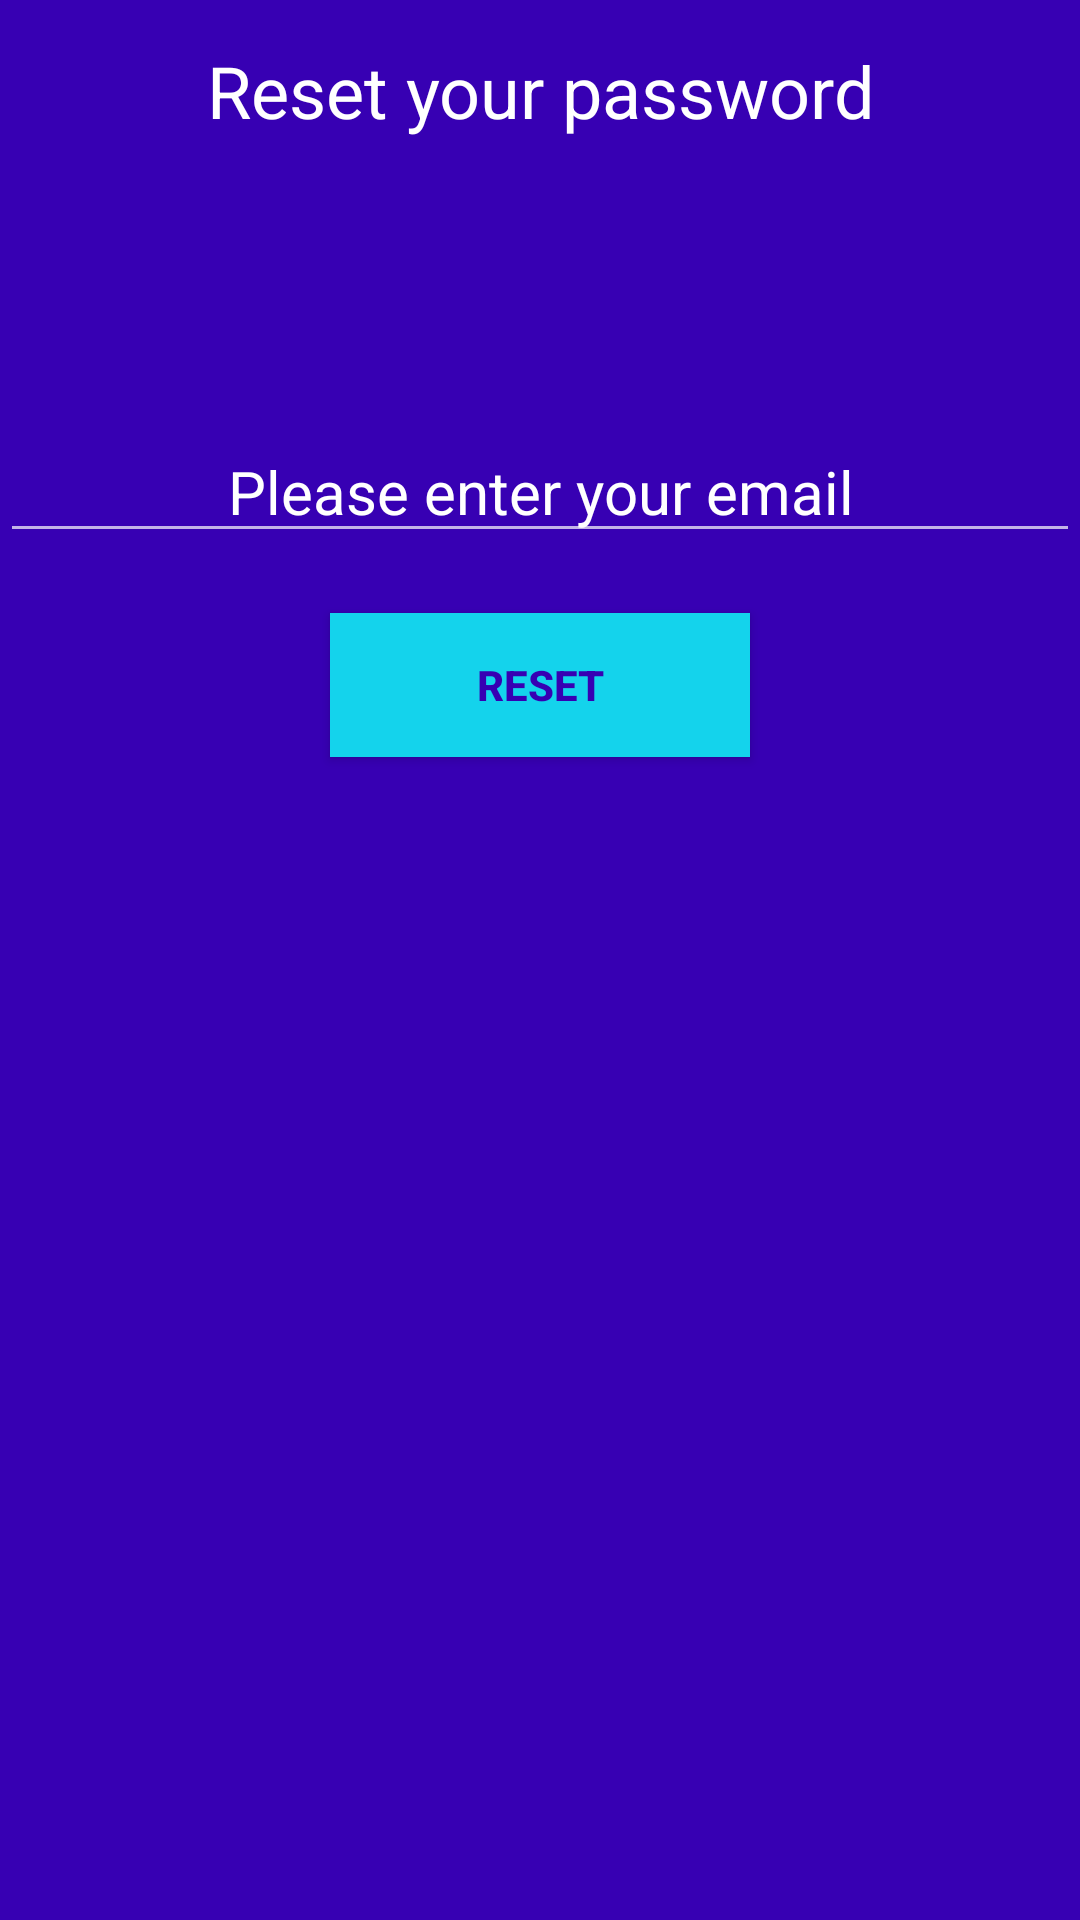

Layout XML and referenced resources for this Android screen:
<!-- AndroidManifest.xml: activity theme Theme.AppCompat.NoActionBar -->
<!-- res/layout/activity_forgot_password.xml -->
<?xml version="1.0" encoding="utf-8"?>
<LinearLayout xmlns:android="http://schemas.android.com/apk/res/android"
    xmlns:app="http://schemas.android.com/apk/res-auto"
    xmlns:tools="http://schemas.android.com/tools"
    android:layout_width="match_parent"
    android:layout_height="match_parent"
    android:orientation="vertical"
    tools:context=".activities.ForgotPasswordActivity"
    android:background="@color/purple_700">

    <TextView
        android:layout_width="match_parent"
        android:layout_height="wrap_content"
        android:layout_margin="14dp"
        android:textColor="@color/white"
        android:text="Reset your password"
        android:textAlignment="center"
        android:textSize="24sp" />

    <EditText
        android:id="@+id/etEmail"
        android:textColorHint="@color/white"
        android:layout_width="match_parent"
        android:layout_height="wrap_content"
        android:layout_marginTop="80dp"
        android:hint="Please enter your email"
        android:textAlignment="center"
        android:textSize="20sp" />

    <Button
        android:id="@+id/btnResetPassword"
        android:layout_width="140dp"
        android:textColor="@color/purple_700"
        android:textStyle="bold"
        android:background="@color/lightBlue"
        android:layout_height="wrap_content"
        android:layout_gravity="center"
        android:layout_margin="20dp"
        android:text="Reset" />

</LinearLayout>
<!-- resources referenced by this layout -->
<resources>
  <color name="lightBlue">#14D3EC</color>
  <color name="purple_700">#FF3700B3</color>
  <color name="white">#FFFFFFFF</color>
  <style name="Theme.AppCompat.NoActionBar">
          <item name="windowActionBar">false</item>
          <item name="windowNoTitle">true</item>
      </style>
</resources>
